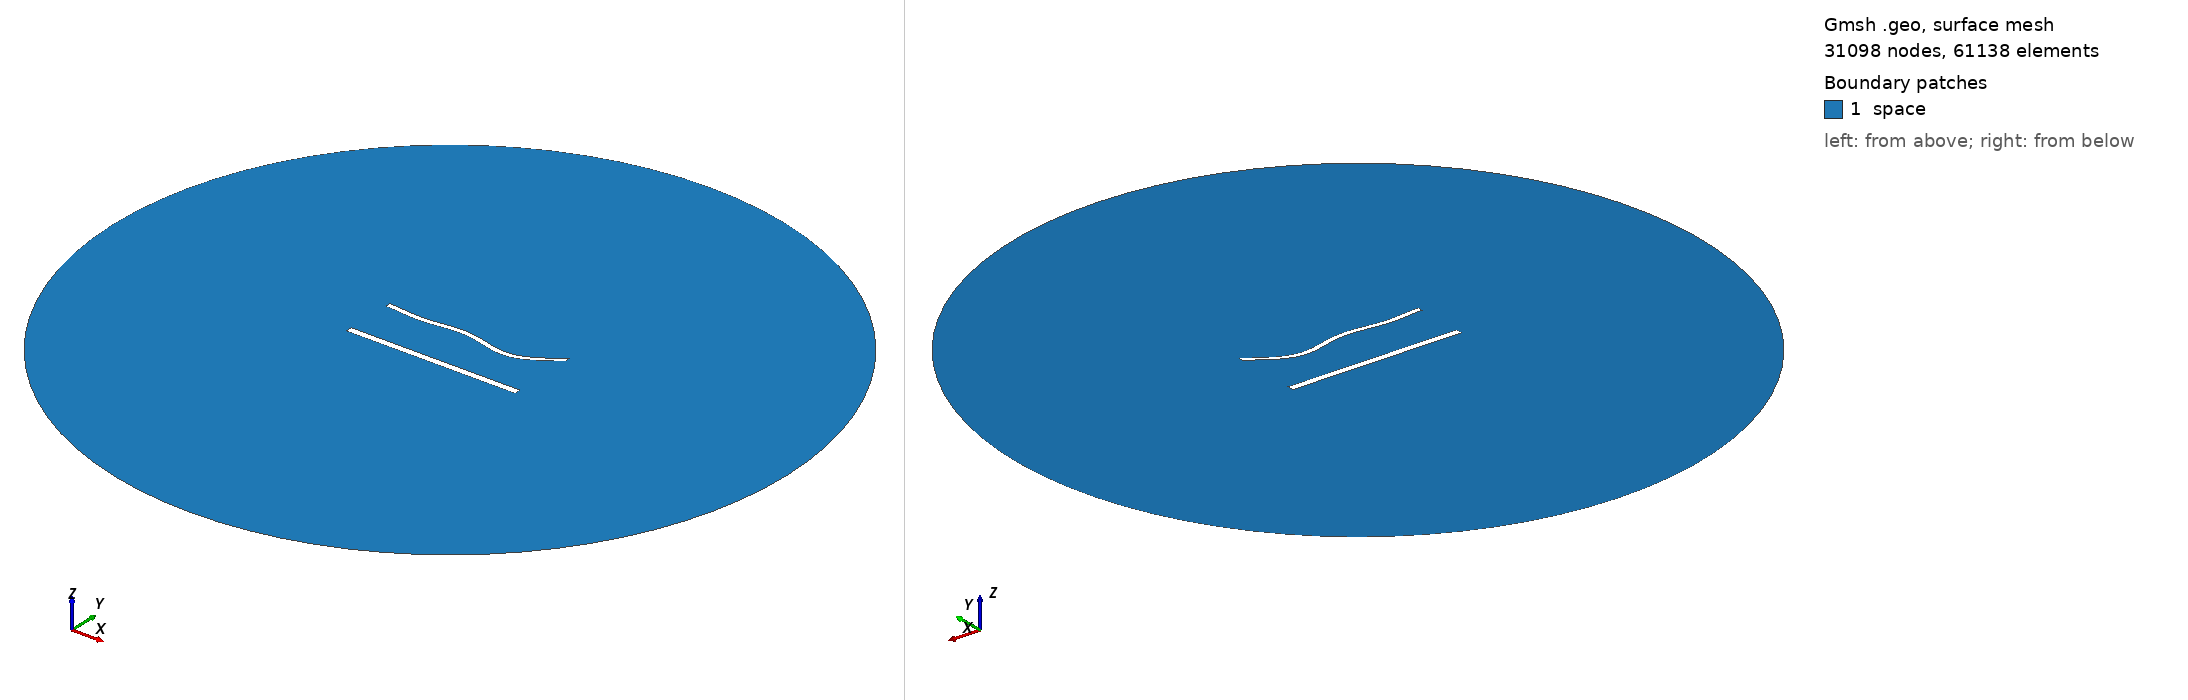

Gmsh geometry script, surface-meshed: 31098 nodes, 61138 surface elements. Boundary patches (legend numbers): 1 space. Left view from above one corner, right view from below the opposite corner. Legend entries are the model's physical surfaces. The drawing asked Gmsh for element sizes between 1% and 20% of the model's largest extent; the script's own settings can give other sizes.

=== 1573.geo (drawn) ===
//---------------------------------------
// Geometry kernel
//---------------------------------------

SetFactory("OpenCASCADE");



//---------------------------------------
// Parameters of the geometry
//---------------------------------------

// Overetch of the upper plate
overetch = 0.375;

// Distance between the plates
distance = 30.0;

// Discretization over the x axis (for the deformation)
nx = 50; 

// Length of the plate
L = 100 - overetch; 

// Number of modes
n = 4; 

// 1st mode coefficient
coeff(1) = 0.0;
beta(1) = 0.596864 * 3.1415926535 / L;

// 2nd mode coefficient
coeff(2) = -1.5;
beta(2) = 1.49418 * 3.1415926535 / L;

// 3rd mode coefficient
coeff(3) = 1.5;
beta(3) = 2.50025 * 3.1415926535 / L;

// 4th mode coefficient
coeff(4) = -1.5;
beta(4) = 3.49999 * 3.1415926535 / L;



//---------------------------------------
// Upper plate (deformed rectangle)
//---------------------------------------

// Coordiantes of the upper plate
xmin = -50;
xmax = 50 - overetch;

// Height of the upper plate
yheight = 4 - 2 * overetch;

// Indexes of the points
UpperID[] = {};
LowerID[] = {};
LeftID[] = {};
RightID[] = {};

// Point index
p = 1;

// Horizontal edges
For i In {1:nx}
    x = xmin + (i-1)*(xmax - xmin)/(nx-1);

    y_bottom = distance / 2 + overetch;
    For j In {1:n}
        C = (Cosh(beta(j)*L) + Cos(beta(j)*L)) / (Sinh(beta(j)*L) + Sin(beta(j)*L));
        y_bottom  = y_bottom + coeff(j) * (Cosh(beta(j)*(x+50)) - Cos(beta(j)*(x+50)) - C * (Sinh(beta(j)*(x+50)) - Sin(beta(j)*(x+50))));
    EndFor

    y_top = y_bottom + yheight;

    Point(p) = {x, y_top, 0, 1.0};
    UpperID[i] = p;
    p = p + 1;

    Point(p) = {x, y_bottom, 0, 1.0};
    LowerID[i] = p;
    p = p + 1;
EndFor

// Create point lists
UpperPts[] = {}; LowerPts[] = {};
For i In {1:nx}
  UpperPts[] += {UpperID[i]};
  LowerPts[] += {LowerID[i]};
EndFor

// Build splines
Spline(1) = {UpperPts[]};
Spline(2) = {LowerPts[]};
Line(3) = {LowerPts[nx-1], UpperPts[nx-1]};
Line(4) = {LowerPts[0], UpperPts[0]};

// Build the plane surface
Curve Loop(1) = {2, 3, -1, -4};
Plane Surface(1) = {1};



//---------------------------------------
// Lower plate (rectangle)
//---------------------------------------

// Vertices
Point(1001) = {-50, -distance/2, 0, 1.0};
Point(1002) = { 50, -distance/2, 0, 1.0};
Point(1003) = { 50,  -distance/2 + 4, 0, 1.0};
Point(1004) = {-50,  -distance/2 + 4, 0, 1.0};

// Edges
Line(5) = {1001, 1002};
Line(6) = {1002, 1003};
Line(7) = {1003, 1004};
Line(8) = {1004, 1001};

// Plane surface
Line Loop(2) = {5, 6, 7, 8};
Plane Surface(2) = {2}; 



//---------------------------------------
// Outer (fictious) boundary
//---------------------------------------

// Points
Point(1005) = {0, 0, 0};       // Center
Point(1006) = {200, 0, 0};     // Start point
Point(1007) = {0, 200, 0};     // 90 degrees
Point(1008) = {-200, 0, 0};    // 180 degrees
Point(1009) = {0, -200, 0};    // 270 degrees

// Circle arcs (each needs start, center, end)
Circle(9) = {1006, 1005, 1007};
Circle(10) = {1007, 1005, 1008};
Circle(11) = {1008, 1005, 1009};
Circle(12) = {1009, 1005, 1006};

// Plane surface for the entire domain
Curve Loop(3) = {9, 10, 11, 12};
Surface(3) = {3};

// Subtract the plates from the whole domain to obtain the actual domain where we want to solve the equations
BooleanDifference{ Surface{3}; Delete; }{ Surface{1}; Surface{2}; Delete; }




//---------------------------------------
// Transfinite Lines/Curves
//---------------------------------------

// Set the number of points on the boundaries
r = 6;
d = 0.15;

// Plates
Transfinite Curve {1} = 50*r/4 Using Progression 1;
Transfinite Line {2} = 50*r Using Progression 1;
Transfinite Curve {3, 4} = 2*r Using Progression 1+d;
Transfinite Line {5} = 50*r/4 Using Progression 1;
Transfinite Line {7} = 50*r Using Progression 1;
Transfinite Line {6} = 2*r Using Progression 1-d;
Transfinite Line {8} = 2*r Using Progression 1+d;

// Outer boundary
Transfinite Line {9, 10, 11, 12} = 20 Using Progression 1;



//---------------------------------------
// Physical groups
//---------------------------------------                

// Physical curves (boundaries)
Physical Line("force_segment", 10) = {2};
Physical Line("upper_plate", 11) = {1, 3, 4};
Physical Line("lower_plate", 12) = {5, 6, 7, 8};
Physical Line("boundary", 20) = {9, 10, 11, 12};

// Physical Surfaces
Physical Surface("space", 30) = {3};



//---------------------------------------
// 6. Generate the Mesh
//---------------------------------------

// 2D mesh generation
Mesh 2;
